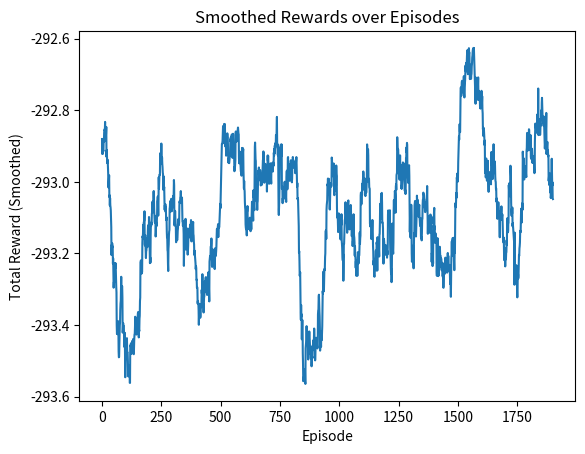

Python code for this plot:
import matplotlib.pyplot as plt
import random
import numpy as np
import itertools

class LQGMDP:
    def __init__(self, T, E_max, N_max, alpha):
        self.T = T
        self.E_max = E_max
        self.N_max = N_max
        self.alpha = alpha
        self.actions = [0, 1]
        self.Q = {(state, action): 0 for state in itertools.product(range(T + 1), range(E_max + 1)) for action in self.actions}
        self.rewards_history = []

    def get_policy(self, state, exploration_prob):
      state_tuple = tuple(state)
      epsilon = exploration_prob
      if random.random() < epsilon:
          return random.choice(self.actions)  # exploration
      else:
          return max(self.actions, key=lambda a: self.Q[(state_tuple, a)])  # exploitation

    def transition(self, state, action):
      t, e = state 
      tPrime = t - 1 
      ePrime = e - self.controlled_system_cost(state, action)  # Fix the method name
      return tPrime, ePrime


    def controlled_system_cost(self, state, action):
      t, e = state
      u = action

      # Define system dynamics matrices for a simple linear system
      A = np.array([[1, 0], [0, 0.9]])  # State transition matrix
      B = np.array([[0], [1]])  # Control input matrix
      Q = np.array([[1, 0], [0, 1]])  # State cost matrix
      R = 1  # Control cost

      # Calculate the next state using the system dynamics
      next_state = np.dot(A, np.array([t, e])) + np.dot(B, np.array([u]))

      # Calculate the instantaneous cost using the LQR cost function
      cost = np.dot(np.dot((np.array([t, e]) - next_state).T, Q), (np.array([t, e]) - next_state)) + R * u**2

      return cost

    def lqg_cost(self, state, action):
      t, e = state
      u = action
      Q = np.array([[1, 0], [0, 1]])  # state cost matrix
      R = 1  # control cost
      x = np.array([t, e])  # state vector
      return np.dot(np.dot(x.T, Q), x) + R * u**2  # quadratic cost

    def update_Q(self, state, action, next_state, reward, episode):
      learning_rate = 0.45
      discount_factor = 1

      state_tuple = tuple(state)
      next_state_tuple = tuple(next_state)

      if (state_tuple, 0) not in self.Q:
          self.Q[(state_tuple, 0)] = 0
      if (state_tuple, 1) not in self.Q:
          self.Q[(state_tuple, 1)] = 0
      if (next_state_tuple, 0) not in self.Q:
          self.Q[(next_state_tuple, 0)] = 0
      if (next_state_tuple, 1) not in self.Q:
          self.Q[(next_state_tuple, 1)] = 0

      print(f"Episode: {episode}, State: {state}, Action: {action}, Reward: {reward}, Next State: {next_state}")
      print(f"Q-values before update: {self.Q[(state_tuple, 0)]} (action 0), {self.Q[(state_tuple, 1)]} (action 1)")

      best_next_action = max(self.actions, key=lambda a: self.Q[(next_state_tuple, a)])
      self.Q[(state_tuple, action)] += learning_rate * (
          reward + discount_factor * self.Q[(next_state_tuple, best_next_action)] - self.Q[(state_tuple, action)]
      )

      print(f"Q-values after update: {self.Q[(state_tuple, 0)]} (action 0), {self.Q[(state_tuple, 1)]} (action 1)")

    def kalman_filter(self, state, action, measurement):
      # Kalman filter parameters (replace with your specific matrices)
      A = np.array([[1, 0], [0, 0.9]])  # State transition matrix
      B = np.array([[0], [1]])  # Control input matrix
      W_covariance = np.array([[0.01, 0], [0, 0.01]])  # Disturbance covariance matrix (W)
      V_covariance = np.array([[0.1, 0], [0, 0.1]])  # Measurement noise covariance matrix (V)
      C = np.array([[1, 0], [0, 1]])  # State-output matrix

      # Predict (state prediction)
      state_pred = np.dot(A, state) + np.dot(B, np.array([action]))

      # Covariance prediction
      P_pred = np.dot(np.dot(A, W_covariance), A.T)

      # Update (measurement update)
      K = np.dot(np.dot(P_pred, C.T), np.linalg.inv(np.dot(np.dot(C, P_pred), C.T) + V_covariance))
      state_update = state_pred + np.dot(K, (measurement - np.dot(C, state_pred)))
      P_update = P_pred - np.dot(np.dot(K, C), P_pred)

      return state_update, P_update

    def run_simulation(self):
      num_of_episodes = 2000
      initial_learning_rate = 1.0
      initial_exploration_prob = 1.0
      min_learning_rate = 0.01
      min_exploration_prob = 0.01
    
      for episode in range(num_of_episodes):
          state = np.array([self.T, self.E_max])  # Initial state
          total_reward = 0
    
          # Exponential decay for learning rate and exploration probability
          learning_rate = max(min(initial_learning_rate * np.exp(-0.005 * episode), min_learning_rate), min_learning_rate)
          exploration_prob = max(min(initial_exploration_prob * np.exp(-0.005 * episode), min_exploration_prob), min_exploration_prob)
    
          for _ in range(self.T):
              action = self.get_policy(state, exploration_prob)
    
              # Simulate controlled system dynamics and measurement
              disturbance = np.random.multivariate_normal([0, 0], np.array([[0.01, 0], [0, 0.01]]))
              next_state_true = np.dot(np.array([[1, 0], [0, 0.9]]), state) + np.dot(np.array([[0], [1]]), np.array([action])) + disturbance
              measurement_noise = np.random.multivariate_normal([0, 0], np.array([[0.1, 0], [0, 0.1]]))
              measurement = np.dot(np.array([[1, 0], [0, 1]]), next_state_true) + measurement_noise
    
              # Kalman filter update
              state, _ = self.kalman_filter(state, action, measurement)
    
              reward = -self.lqg_cost(state, action)  # (-) to minimize cost
    
              # Additional penalty for negative rewards
              if reward < 0:
                  reward *= 0.1  # Adjust this multiplier based on your system's characteristics
    
              total_reward += reward
              self.update_Q(state, action, next_state_true, reward, episode)
    
              # checks remaining energy budget, adjusts T
              if state[1] <= 0:
                  break  # Stops episode if energy budget exhausted
    
          self.rewards_history.append(total_reward)
    
          if episode % 100 == 0:
              print(f"Episode {episode}/{num_of_episodes}, Total Reward: {total_reward}")
              print(f"Q-values for state {state}: {self.Q[(tuple(state), 0)]} (action 0), {self.Q[(tuple(state), 1)]} (action 1)")
    
      self.plot_rewards()


    def plot_rewards(self):
      plt.plot(np.convolve(self.rewards_history, np.ones(100)/100, mode='valid'))
      plt.title('Smoothed Rewards over Episodes')
      plt.xlabel('Episode')
      plt.ylabel('Total Reward (Smoothed)')
      plt.show()

T = 10
E_max = 20
N_max = 5
alpha = 0.1

LQGMDP(T, E_max, N_max, alpha).run_simulation()